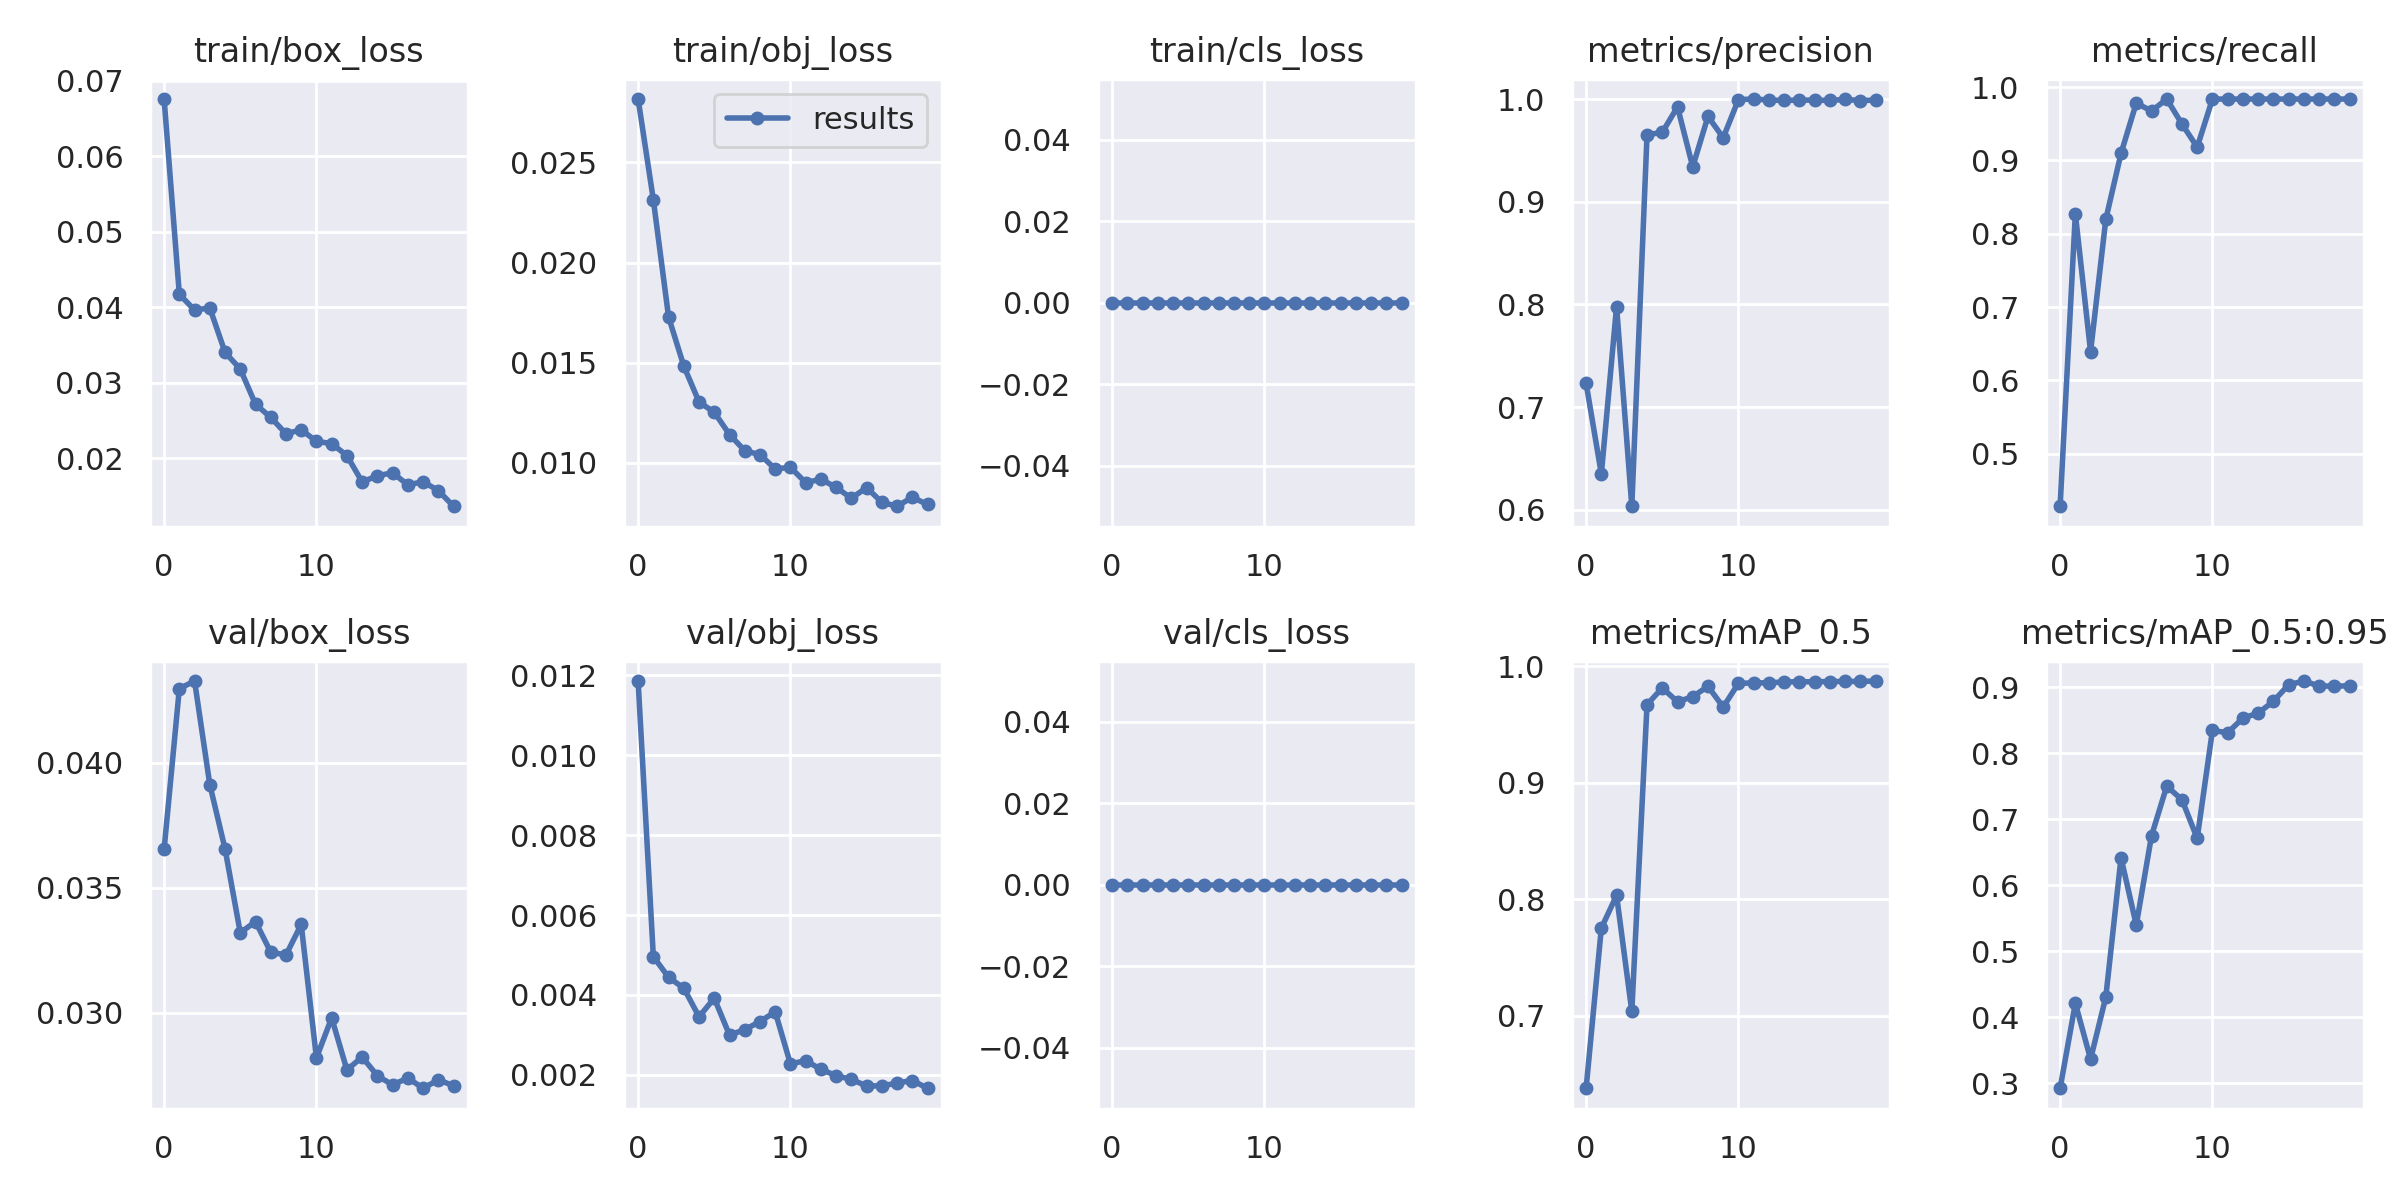

The file beside this chart, header and first rows:
epoch, train/box_loss, train/obj_loss, train/cls_loss, metrics/precision, metrics/recall, metrics/mAP_0.5, metrics/mAP_0.5:0.95, val/box_loss, val/obj_loss, val/cls_loss, x/lr0, x/lr1, x/lr2
0, 0.0676, 0.02816, 0, 0.7233, 0.4286, 0.6375, 0.2927, 0.03653, 0.01186, 0, 0.07088, 0.003235, 0.003235
1, 0.04174, 0.02313, 0, 0.635, 0.8272, 0.7751, 0.4212, 0.04296, 0.004961, 0, 0.04056, 0.006243, 0.006243
2, 0.03966, 0.01729, 0, 0.798, 0.6393, 0.8032, 0.3368, 0.04326, 0.00444, 0, 0.009902, 0.008922, 0.008922
3, 0.03994, 0.01484, 0, 0.6036, 0.8197, 0.7036, 0.4309, 0.03912, 0.00417, 0, 0.008515, 0.008515, 0.008515
4, 0.03406, 0.01304, 0, 0.9652, 0.9096, 0.9671, 0.6417, 0.03655, 0.003454, 0, 0.008515, 0.008515, 0.008515
5, 0.03184, 0.01253, 0, 0.9676, 0.9782, 0.9815, 0.5398, 0.03319, 0.003918, 0, 0.00802, 0.00802, 0.00802
6, 0.02718, 0.01142, 0, 0.9923, 0.9672, 0.9696, 0.675, 0.03364, 0.002995, 0, 0.007525, 0.007525, 0.007525
7, 0.02544, 0.01061, 0, 0.934, 0.9836, 0.9739, 0.7502, 0.03242, 0.003131, 0, 0.00703, 0.00703, 0.00703
8, 0.02327, 0.01041, 0, 0.983, 0.9496, 0.9828, 0.7296, 0.0323, 0.003334, 0, 0.006535, 0.006535, 0.006535
9, 0.02381, 0.009704, 0, 0.9623, 0.918, 0.965, 0.6712, 0.03352, 0.003578, 0, 0.00604, 0.00604, 0.00604
10, 0.02226, 0.009784, 0, 0.9994, 0.9836, 0.9855, 0.8345, 0.02819, 0.002273, 0, 0.005545, 0.005545, 0.005545
11, 0.02198, 0.009019, 0, 1, 0.9835, 0.9857, 0.831, 0.02979, 0.002356, 0, 0.00505, 0.00505, 0.00505
12, 0.02038, 0.009191, 0, 0.999, 0.9836, 0.9859, 0.8533, 0.02771, 0.002137, 0, 0.004555, 0.004555, 0.004555
13, 0.0169, 0.008781, 0, 0.9986, 0.9836, 0.9866, 0.8607, 0.02822, 0.001979, 0, 0.00406, 0.00406, 0.00406
14, 0.0177, 0.00824, 0, 0.999, 0.9836, 0.9868, 0.8786, 0.02747, 0.001884, 0, 0.003565, 0.003565, 0.003565
15, 0.01811, 0.008774, 0, 0.9989, 0.9836, 0.9867, 0.9037, 0.02711, 0.001723, 0, 0.00307, 0.00307, 0.00307
16, 0.0165, 0.008037, 0, 0.9987, 0.9836, 0.987, 0.9094, 0.02738, 0.001723, 0, 0.002575, 0.002575, 0.002575
17, 0.01692, 0.007841, 0, 0.9996, 0.9836, 0.987, 0.9018, 0.02697, 0.001794, 0, 0.00208, 0.00208, 0.00208
18, 0.01575, 0.008287, 0, 0.9985, 0.9836, 0.987, 0.9016, 0.02731, 0.001858, 0, 0.001585, 0.001585, 0.001585
19, 0.01367, 0.00793, 0, 0.9989, 0.9836, 0.9874, 0.9021, 0.02708, 0.001664, 0, 0.00109, 0.00109, 0.00109
